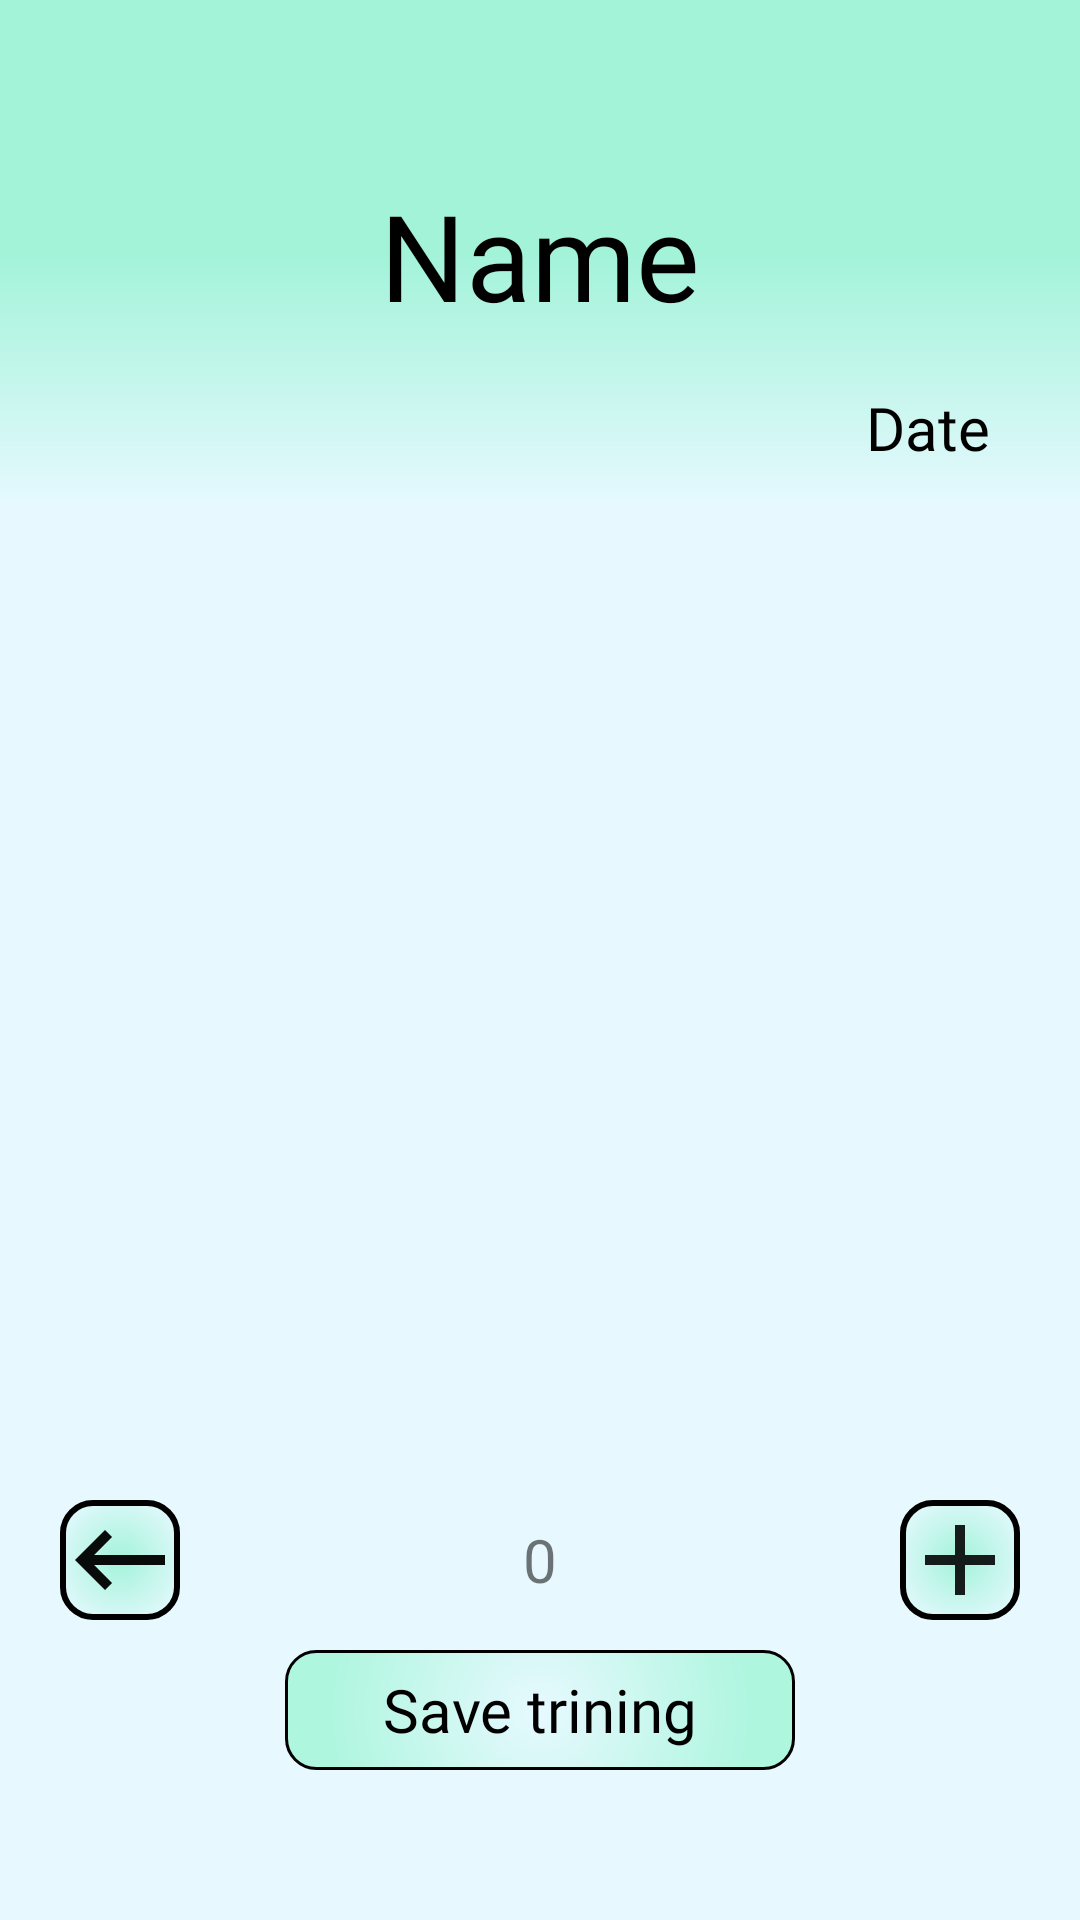

Layout XML and referenced resources for this Android screen:
<!-- AndroidManifest.xml: application theme Theme.Places -->
<!-- res/layout/activity_new_training.xml -->
<?xml version="1.0" encoding="utf-8"?>
<androidx.drawerlayout.widget.DrawerLayout xmlns:android="http://schemas.android.com/apk/res/android"
    xmlns:app="http://schemas.android.com/apk/res-auto"
    xmlns:tools="http://schemas.android.com/tools"
    android:layout_width="match_parent"
    android:layout_height="match_parent"
    android:background="@color/background_main"
    tools:context=".NewTraining.activity.NewTraining"
    android:id="@+id/drawerLayoutNewTrainings">

    <androidx.constraintlayout.widget.ConstraintLayout
        android:layout_width="match_parent"
        android:layout_height="match_parent"
        android:background="@color/background_main">

        <androidx.constraintlayout.widget.ConstraintLayout
            android:id="@+id/topBlockNewTraining"
            android:layout_width="match_parent"
            android:background="@drawable/desine_top_block"
            android:layout_height="170dp">

            <HorizontalScrollView
                android:id="@+id/TitleNameScroll"
                android:layout_width="wrap_content"
                android:layout_height="60dp"
                app:layout_constraintEnd_toEndOf="parent"
                app:layout_constraintStart_toStartOf="parent"
                app:layout_constraintTop_toTopOf="parent"
                app:layout_constraintBottom_toBottomOf="parent">

                <TextView
                    android:id="@+id/TitleName"

                    android:layout_width="wrap_content"
                    android:layout_height="60dp"
                    android:background="@null"
                    android:backgroundTint="@null"
                    android:fontFamily="@font/baloo_bhai"

                    android:gravity="center"
                    android:onClick="methodEditName"
                    android:orientation="horizontal"
                    android:paddingHorizontal="30dp"
                    android:text="Name"
                    android:textColor="@color/black"

                    android:textSize="40dp" />
            </HorizontalScrollView>
            <TextView
                android:id="@+id/TitleDate"
                android:layout_width="wrap_content"
                android:layout_height="wrap_content"
                android:background="@null"

                android:onClick="methodEditDate"

                android:backgroundTint="@null"
                android:fontFamily="@font/baloo_bhai"
                android:gravity="center"
                android:text="Date"
                android:textColor="@color/black"

                android:textSize="20dp"
                app:layout_constraintEnd_toEndOf="parent"
                android:layout_marginEnd="30dp"
                app:layout_constraintTop_toBottomOf="@+id/TitleNameScroll"
                app:layout_constraintBottom_toBottomOf="parent"/>

        </androidx.constraintlayout.widget.ConstraintLayout>

        <androidx.recyclerview.widget.RecyclerView
            android:id="@+id/recyclerViewAttitude"
            android:layout_width="match_parent"
            android:layout_height="0dp"
            app:layout_constraintTop_toBottomOf="@+id/topBlockNewTraining"
            app:layout_constraintBottom_toTopOf="@+id/btnAddAttitudeInMainID"
            android:layout_marginBottom="20dp"
            />

        <androidx.constraintlayout.widget.ConstraintLayout
            android:id="@+id/btnAddAttitudeInMainID"
            android:onClick="btnAddAttitudeInMain"
            android:layout_width="40dp"
            android:layout_height="40dp"
            app:layout_constraintBottom_toTopOf="@+id/BtnSaveTraining"
            app:layout_constraintEnd_toEndOf="@+id/recyclerViewAttitude"
            android:layout_marginEnd="20dp"
            android:layout_marginBottom="10dp"
            android:background="@drawable/shadow_and_border"
            >

            <ImageView
                android:layout_width="match_parent"
                android:layout_height="match_parent"
                android:src="@drawable/baseline_add_24"
                />

        </androidx.constraintlayout.widget.ConstraintLayout>

        <androidx.constraintlayout.widget.ConstraintLayout
            android:id="@+id/btnBackOutNewTr"
            android:onClick="btnToBackInTraining"
            android:layout_width="40dp"
            android:layout_height="40dp"
            app:layout_constraintBottom_toTopOf="@+id/BtnSaveTraining"
            app:layout_constraintStart_toStartOf="@+id/recyclerViewAttitude"
            android:layout_marginStart="20dp"
            android:layout_marginBottom="10dp"
            android:background="@drawable/shadow_and_border"
            >

            <ImageView
                android:layout_width="match_parent"
                android:layout_height="match_parent"
                android:src="@drawable/baseline_keyboard_backspace_24"
                />

        </androidx.constraintlayout.widget.ConstraintLayout>

        <TextView
            android:id="@+id/textItogWeight"
            android:layout_width="100dp"
            android:layout_height="40dp"
            android:text="0"
            android:gravity="center"
            android:fontFamily="@font/baloo_bhai"
            android:textSize="20dp"
            app:layout_constraintStart_toEndOf="@+id/btnBackOutNewTr"
            app:layout_constraintEnd_toStartOf="@+id/btnAddAttitudeInMainID"
            app:layout_constraintBottom_toBottomOf="@+id/btnBackOutNewTr"
            app:layout_constraintTop_toTopOf="@+id/btnBackOutNewTr"
            />

        <androidx.constraintlayout.widget.ConstraintLayout
            android:id="@+id/BtnSaveTraining"
            android:onClick="methodSaveTraining"
            android:layout_width="170dp"
            android:layout_height="40dp"
            app:layout_constraintBottom_toBottomOf="parent"
            app:layout_constraintEnd_toEndOf="parent"
            app:layout_constraintStart_toStartOf="parent"
            android:layout_marginBottom="50dp"
            android:background="@drawable/desine_btns"
            >

            <TextView
                android:layout_width="match_parent"
                android:layout_height="match_parent"
                android:text="Save trining"
                android:gravity="center"
                android:textSize="20dp"
                android:textColor="@color/black"
                android:fontFamily="@font/baloo_bhai"
                />

        </androidx.constraintlayout.widget.ConstraintLayout>

    </androidx.constraintlayout.widget.ConstraintLayout>

    <com.google.android.material.navigation.NavigationView
        android:id="@+id/navView"
        android:layout_width="wrap_content"
        android:layout_height="match_parent"
        app:headerLayout="@layout/nav_header"
        app:menu="@menu/nav_menu"
        android:layout_gravity="start"
        android:fitsSystemWindows="true"
        />

</androidx.drawerlayout.widget.DrawerLayout>
<!-- res/layout/nav_header.xml (included above) -->
<?xml version="1.0" encoding="utf-8"?>
<LinearLayout xmlns:android="http://schemas.android.com/apk/res/android"
    android:layout_width="wrap_content"
    android:layout_height="wrap_content"
    xmlns:tools="http://schemas.android.com/tools"
    android:layout_marginTop="10dp"
    android:orientation="horizontal"
    android:layout_gravity="center_horizontal">

    <TextView
        android:id="@+id/Name"
        android:layout_width="wrap_content"
        android:layout_height="wrap_content"
        android:text="Menu"
        android:textSize="30dp"
        android:textColor="@color/background_btn"
        android:fontFamily="@font/audiowide"
        android:layout_gravity="center"
        android:layout_marginStart="10dp"
        />

</LinearLayout>
<!-- resources referenced by this layout -->
<resources>
  <color name="background_btn">#A3F3D9</color>
  <color name="background_main">#E7F9FF</color>
  <color name="black">#FF000000</color>
  <!-- drawable baseline_add_24 (drawable) -->
  <vector android:alpha="0.89" android:height="25dp"
      android:tint="#000000" android:viewportHeight="24"
      android:viewportWidth="24" android:width="25dp" xmlns:android="http://schemas.android.com/apk/res/android">
      <path android:fillColor="@android:color/white" android:pathData="M19,13h-6v6h-2v-6H5v-2h6V5h2v6h6v2z"/>
  </vector>
  <!-- drawable baseline_keyboard_backspace_24 (drawable) -->
  <vector android:alpha="0.96" android:autoMirrored="true"
      android:height="24dp" android:tint="#000000"
      android:viewportHeight="24" android:viewportWidth="24"
      android:width="24dp" xmlns:android="http://schemas.android.com/apk/res/android">
      <path android:fillColor="@android:color/white" android:pathData="M21,11H6.83l3.58,-3.59L9,6l-6,6 6,6 1.41,-1.41L6.83,13H21z"/>
  </vector>
  <!-- drawable desine_btns (drawable) -->
  <?xml version="1.0" encoding="utf-8"?>
  <shape xmlns:android="http://schemas.android.com/apk/res/android">
      <gradient
          android:startColor="@color/background_main"
          android:endColor="#AFF6DF"
          android:type="radial"
          android:gradientRadius="70dp"
          />
      <stroke
          android:color="@color/black"
          android:width="1dp"
          />
      <corners
          android:radius="10dp"
          />
  </shape>
  <!-- drawable desine_top_block (drawable) -->
  <?xml version="1.0" encoding="utf-8"?>
  <shape xmlns:android="http://schemas.android.com/apk/res/android">
      <gradient
          android:angle="270"
          android:startColor="@color/background_btn"
          android:centerColor="@color/background_btn"
          android:endColor="@color/background_main"
          android:type="linear"
          ></gradient>
  </shape>
  <!-- drawable shadow_and_border (drawable) -->
  <?xml version="1.0" encoding="utf-8"?>
  <shape android:shape="rectangle" xmlns:android="http://schemas.android.com/apk/res/android">
      <gradient
          android:startColor="@color/background_btn"
          android:endColor="@color/background_main"
          android:type="radial"
          android:gradientRadius="25dp"
          ></gradient>
      <corners
          android:radius="10dp"
          >
      </corners>
      <stroke
          android:color="@color/black"
          android:width="2dp"
          >
      </stroke>
  
  </shape>
  <style name="Theme.Places" parent="Base.Theme.Places" />
  <style name="Base.Theme.Places" parent="Theme.MaterialComponents.DayNight.DarkActionBar">
          
          <item name="colorPrimary">@color/background_btn_Bar</item>
      </style>
  <color name="background_btn_Bar">#5AC3A0</color>
</resources>
